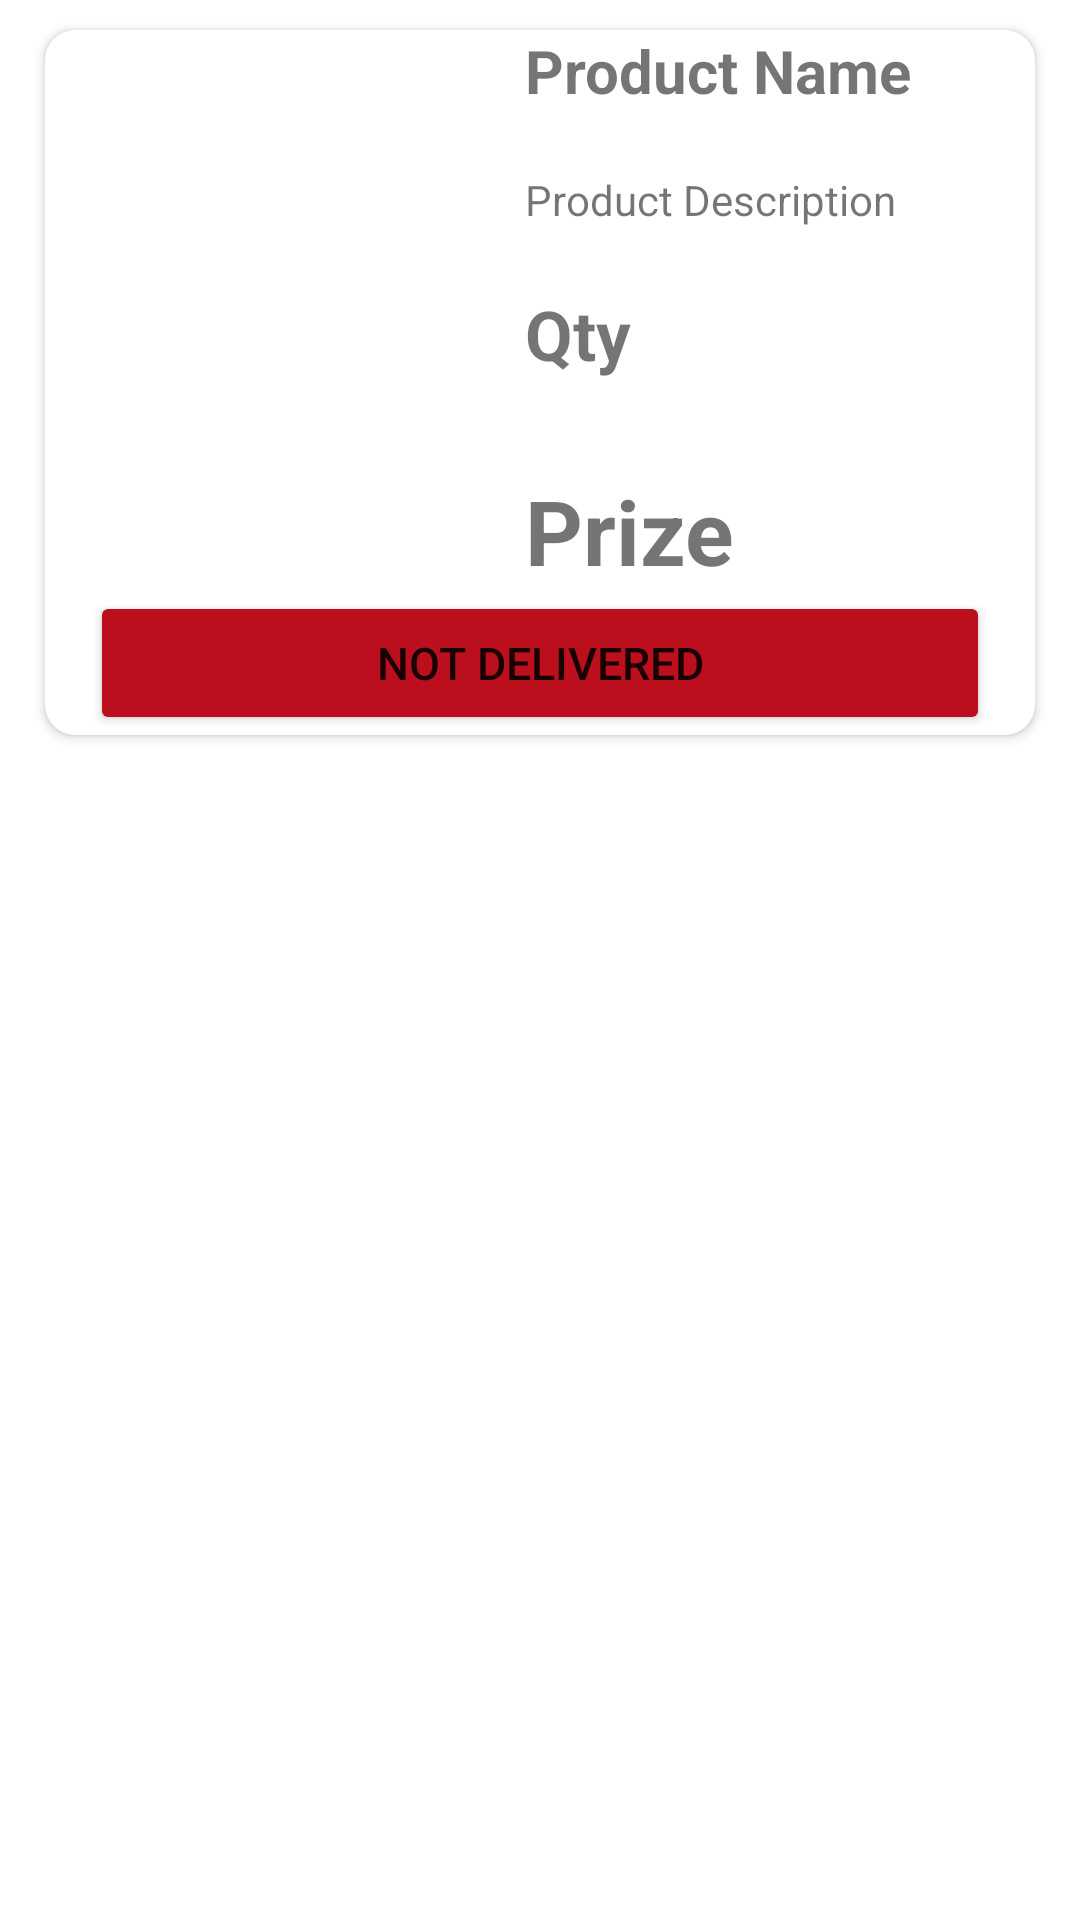

This screen was rendered from an Android layout file. Write that file and the resources it references.
<!-- AndroidManifest.xml: application theme Theme.Shoping_App -->
<!-- res/layout/myorders_single_row.xml -->
<?xml version="1.0" encoding="utf-8"?>
<RelativeLayout xmlns:android="http://schemas.android.com/apk/res/android"
    android:layout_width="match_parent"
    android:layout_height="wrap_content"
    xmlns:app="http://schemas.android.com/apk/res-auto">

    <androidx.cardview.widget.CardView
        android:layout_width="match_parent"
        android:layout_height="wrap_content"
        android:layout_marginLeft="15dp"
        android:layout_marginRight="15dp"
        android:layout_marginTop="10dp"
      app:cardCornerRadius="10dp">




        <LinearLayout
            android:id="@+id/l11"
            android:layout_width="match_parent"
            android:layout_height="wrap_content"
            android:orientation="vertical">

        <LinearLayout
                android:layout_width="match_parent"
                android:layout_height="wrap_content"
            android:orientation="horizontal"
                >


                <LinearLayout
                    android:layout_width="150dp"
                    android:layout_height="match_parent"
                    android:orientation="vertical">


                    <ImageView
                        android:id="@+id/Cart_product_img_id3"
                        android:layout_width="150dp"
                        android:layout_height="200dp"
                        android:src="@drawable/profile"/>





                </LinearLayout>
                <LinearLayout
                    android:layout_width="match_parent"
                    android:layout_height="wrap_content"
                    android:orientation="vertical">

                    <TextView
                        android:id="@+id/Cart_product_name_id3"
                        android:layout_width="wrap_content"
                        android:layout_height="wrap_content"
                        android:text="Product Name"
                        android:textSize="20sp"
                        android:textStyle="bold"
                        android:layout_marginLeft="10dp"/>

                    <TextView
                        android:id="@+id/Cart_product_desc_id3"
                        android:layout_width="wrap_content"
                        android:layout_height="wrap_content"
                        android:layout_marginTop="20dp"
                        android:text="Product Description"
                        android:layout_marginLeft="10dp"/>


                    <TextView
                        android:id="@+id/Cart_product_qty_id3"
                        android:layout_width="wrap_content"
                        android:layout_height="wrap_content"
                        android:text="Qty"
                        android:textSize="23sp"
                        android:textStyle="bold"
                        android:layout_marginLeft="10dp"
                        android:layout_marginTop="20dp"/>

                    <TextView
                        android:id="@+id/Cart_product_prize_id3"
                        android:layout_width="wrap_content"
                        android:layout_height="wrap_content"
                        android:text="Prize"
                        android:textSize="30sp"
                        android:textStyle="bold"
                        android:layout_marginLeft="10dp"
                        android:layout_marginTop="30dp"/>







                </LinearLayout>

            </LinearLayout>



            <RelativeLayout
                android:layout_width="match_parent"
                android:layout_height="match_parent">

                <Button
                    android:id="@+id/delivered_screen_id"
                    android:layout_width="match_parent"
                    android:layout_height="wrap_content"
                    android:text="Delivered"
                    android:textSize="15sp"
                    android:padding="10dp"
                    android:layout_marginLeft="15dp"
                    android:layout_marginRight="15dp"
                    android:visibility="gone"
                    android:backgroundTint="#3CA141"/>

                <Button
                    android:id="@+id/not_delivered_screen_id"
                    android:layout_width="match_parent"
                    android:layout_height="wrap_content"
                    android:text="Not Delivered"
                    android:textSize="15sp"
                    android:padding="10dp"
                    android:layout_marginLeft="15dp"
                    android:layout_marginRight="15dp"
                    android:backgroundTint="#BC0F1D"/>


            </RelativeLayout>





        </LinearLayout>



    </androidx.cardview.widget.CardView>



</RelativeLayout>
<!-- resources referenced by this layout -->
<resources>
  <style name="Theme.Shoping_App" parent="Theme.MaterialComponents.DayNight.NoActionBar">
          
          <item name="colorPrimary">@color/purple_500</item>
          <item name="colorPrimaryVariant">@color/purple_700</item>
          <item name="colorOnPrimary">@color/white</item>
          
          <item name="colorSecondary">@color/teal_200</item>
          <item name="colorSecondaryVariant">@color/teal_700</item>
          <item name="colorOnSecondary">@color/black</item>
          
          <item name="android:statusBarColor" tools:targetApi="l">?attr/colorPrimaryVariant</item>
          
      </style>
  <color name="purple_500">#E43F80</color>
  <color name="purple_700">#EA5792</color>
  <color name="white">#F6EEF1</color>
  <color name="teal_200">#FF03DAC5</color>
  <color name="teal_700">#FF018786</color>
  <color name="black">#FF000000</color>
</resources>
